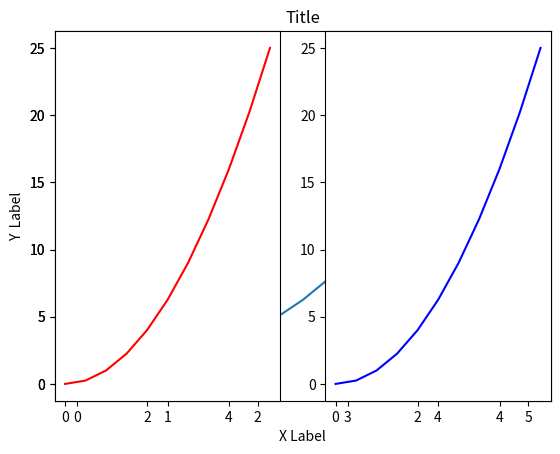
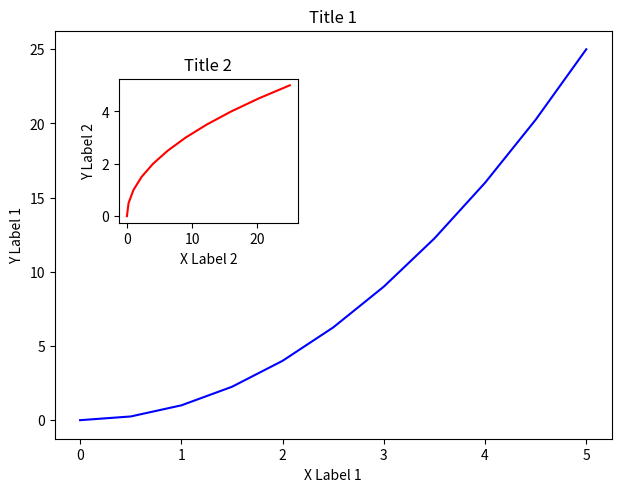
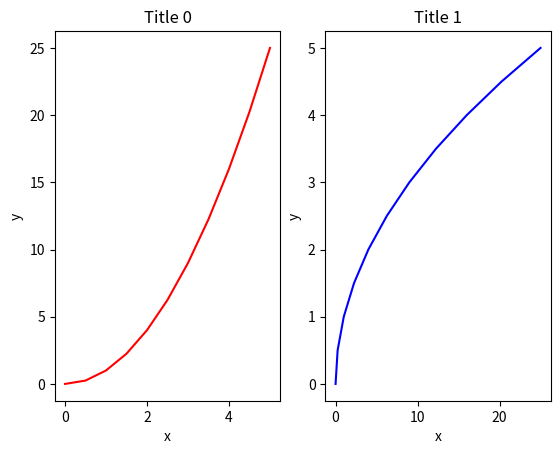
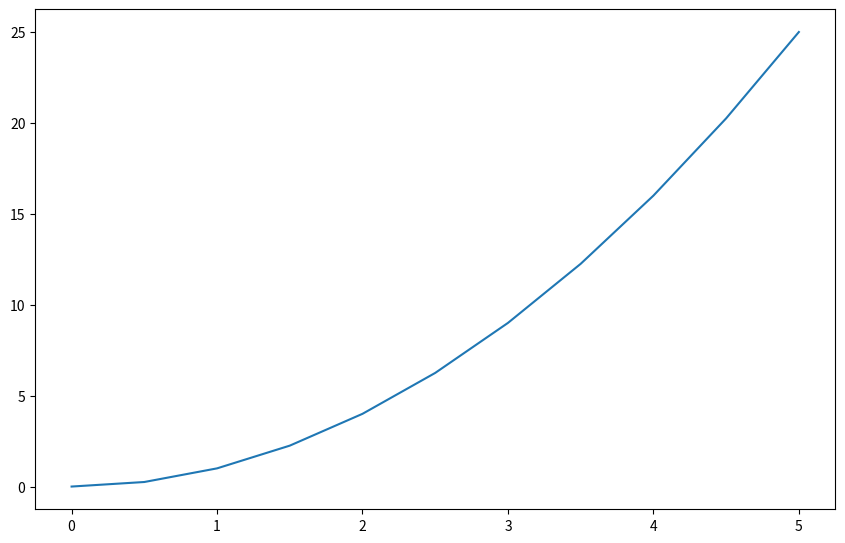
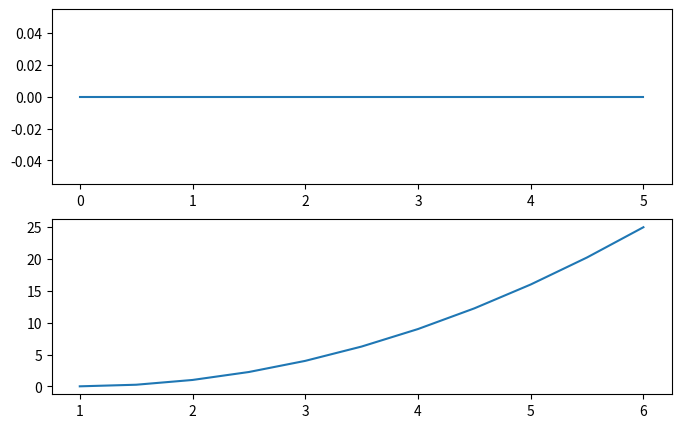
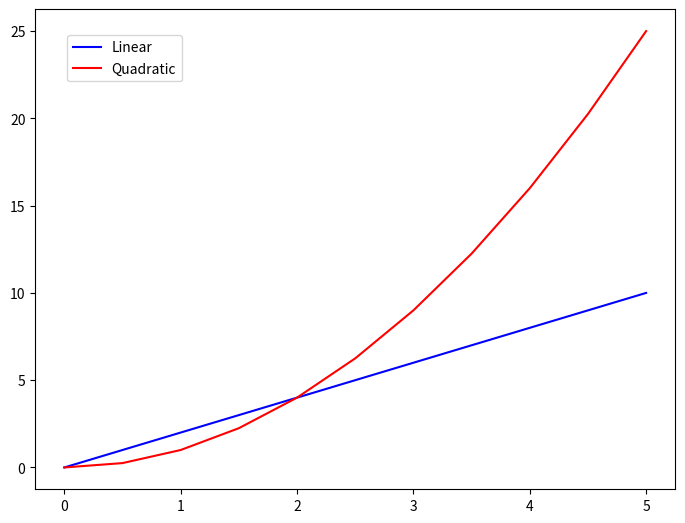

Python code for these plots, in order:
# REQUIREMENTS:
# conda install matplotlib
# pip install matplotlib

import matplotlib.pyplot as plt
import numpy as np

x = np.linspace(0, 5, 11)
y = x ** 2

# Two ways to use Matplotlib: functional and object-oriented

# 1. FUNCTIONAL METHOD

plt.plot(x, y)
plt.xlabel('X Label')
plt.ylabel('Y  Label')
plt.title('Title')
plt.show()

# Multiple plots. Arguments are: number of rows, number of columns, plot number
plt.subplot(1, 2, 1)
plt.plot(x, y, 'r')

# Must call subplot again for each plot added, but inccreasing the plot number
plt.subplot(1, 2, 2)
plt.plot(x, y, 'b')

plt.show()

# 2. OBJECT ORIENTED METHOD

# The object-oriented method is based on a figure object, which acts as a canvas
fig = plt.figure()

# Add axes to the canvas. The argument defines the position and size of the axes as ratios with respect to the canvas:
# [left-pos-wrt-canvas-left, left-pos-wrt-canvas-bottom, width-wrt-canvas, height-wrt-canvas]
axes1 = fig.add_axes([0.10, 0.10, 0.87, 0.85])
axes2 = fig.add_axes([0.20, 0.55, 0.28, 0.30])

# Plot on the axes independently
axes1.plot(x, y, 'b')
axes1.set_xlabel('X Label 1')
axes1.set_ylabel('Y Label 1')
axes1.set_title('Title 1')

axes2.plot(y, x, 'r')
axes2.set_xlabel('X Label 2')
axes2.set_ylabel('Y Label 2')
axes2.set_title('Title 2')

fig.show()

# Subplots in the OO method use similar to plt.figure() except use tuple unpacking to grab fig and axes.
# Act as an "axes manager". Automatically adds axes arranged in rows and columns
# Empty canvas of 1 by 2 subplots
fig, axes = plt.subplots(nrows=1, ncols=2)

fig.subplots_adjust(hspace=.5)

# Now use the axes object to add stuff to plot. Axes is an array. Can be iterated and indexed
axes[0].plot(x, y, 'r')
axes[0].set_xlabel('x')
axes[0].set_ylabel('y')
axes[0].set_title('Title 0')

axes[1].plot(y, x, 'b')
axes[1].set_xlabel('x')
axes[1].set_ylabel('y')
axes[1].set_title('Title 1')

# Take care of any overlapping
# plt.tight_layout()

fig.show()

# FIGURE SIZE AND DPI

# Figure size is a tuple of width x height in inches
fig_2 = plt.figure(figsize=(8, 5), dpi=100)
ax = fig_2.add_axes([0, 0, 1, 1])
ax.plot(x, y)
fig_2.show()

fig_3, axes_2 = plt.subplots(nrows=2, ncols=1, figsize=(8, 5))

for i, cur_ax in enumerate(axes_2):
    cur_ax.plot(x + i, y * i)

fig_3.show()

# LEGEND

# Can add several plots to the same axis
fig_4 = plt.figure()
ax = fig_4.add_axes([0, 0, 1, 1])

# For each plot, use the label argument to name it in the legend
ax.plot(x, x * 2, 'b', label='Linear')
ax.plot(x, x ** 2, 'r', label='Quadratic')

# Add the legend. Use the loc argument to specify the position of the legend (auto-location by default)
# http://matplotlib.org/users/legend_guide.html#legend-location
ax.legend(loc=(0.05, 0.85))

fig_4.show()

# SAVE FIGURE TO A FILE

# Extension determines type of file. Can also specify DPI here
fig_3.savefig('fig_3.jpg')
fig_3.savefig('fig_3.png')
fig_3.savefig('fig_3.png', dpi=200)

